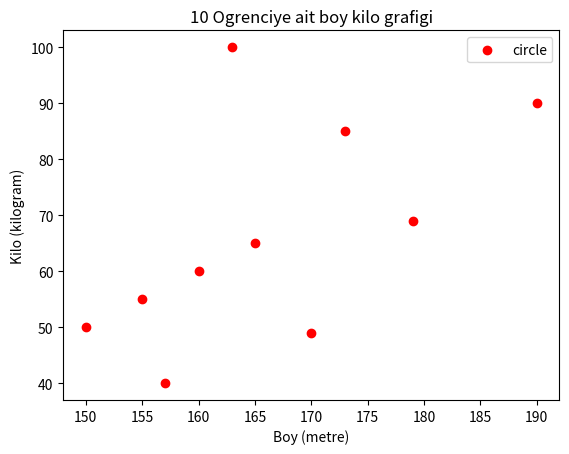

Generate this figure with matplotlib:


import matplotlib.pyplot as plt
 
# Boy
x = [150,160,155,170,165,190,157,173,179,163]
# Kilo
y = [50,60,55,49,65,90,40,85,69,100]
 
plt.scatter(x, y, label= "circle", color= "red",
            marker= "o")
 

plt.xlabel('Boy (metre)')

plt.ylabel('Kilo (kilogram)')

plt.title('10 Ogrenciye ait boy kilo grafigi')

plt.legend()
 
plt.show()